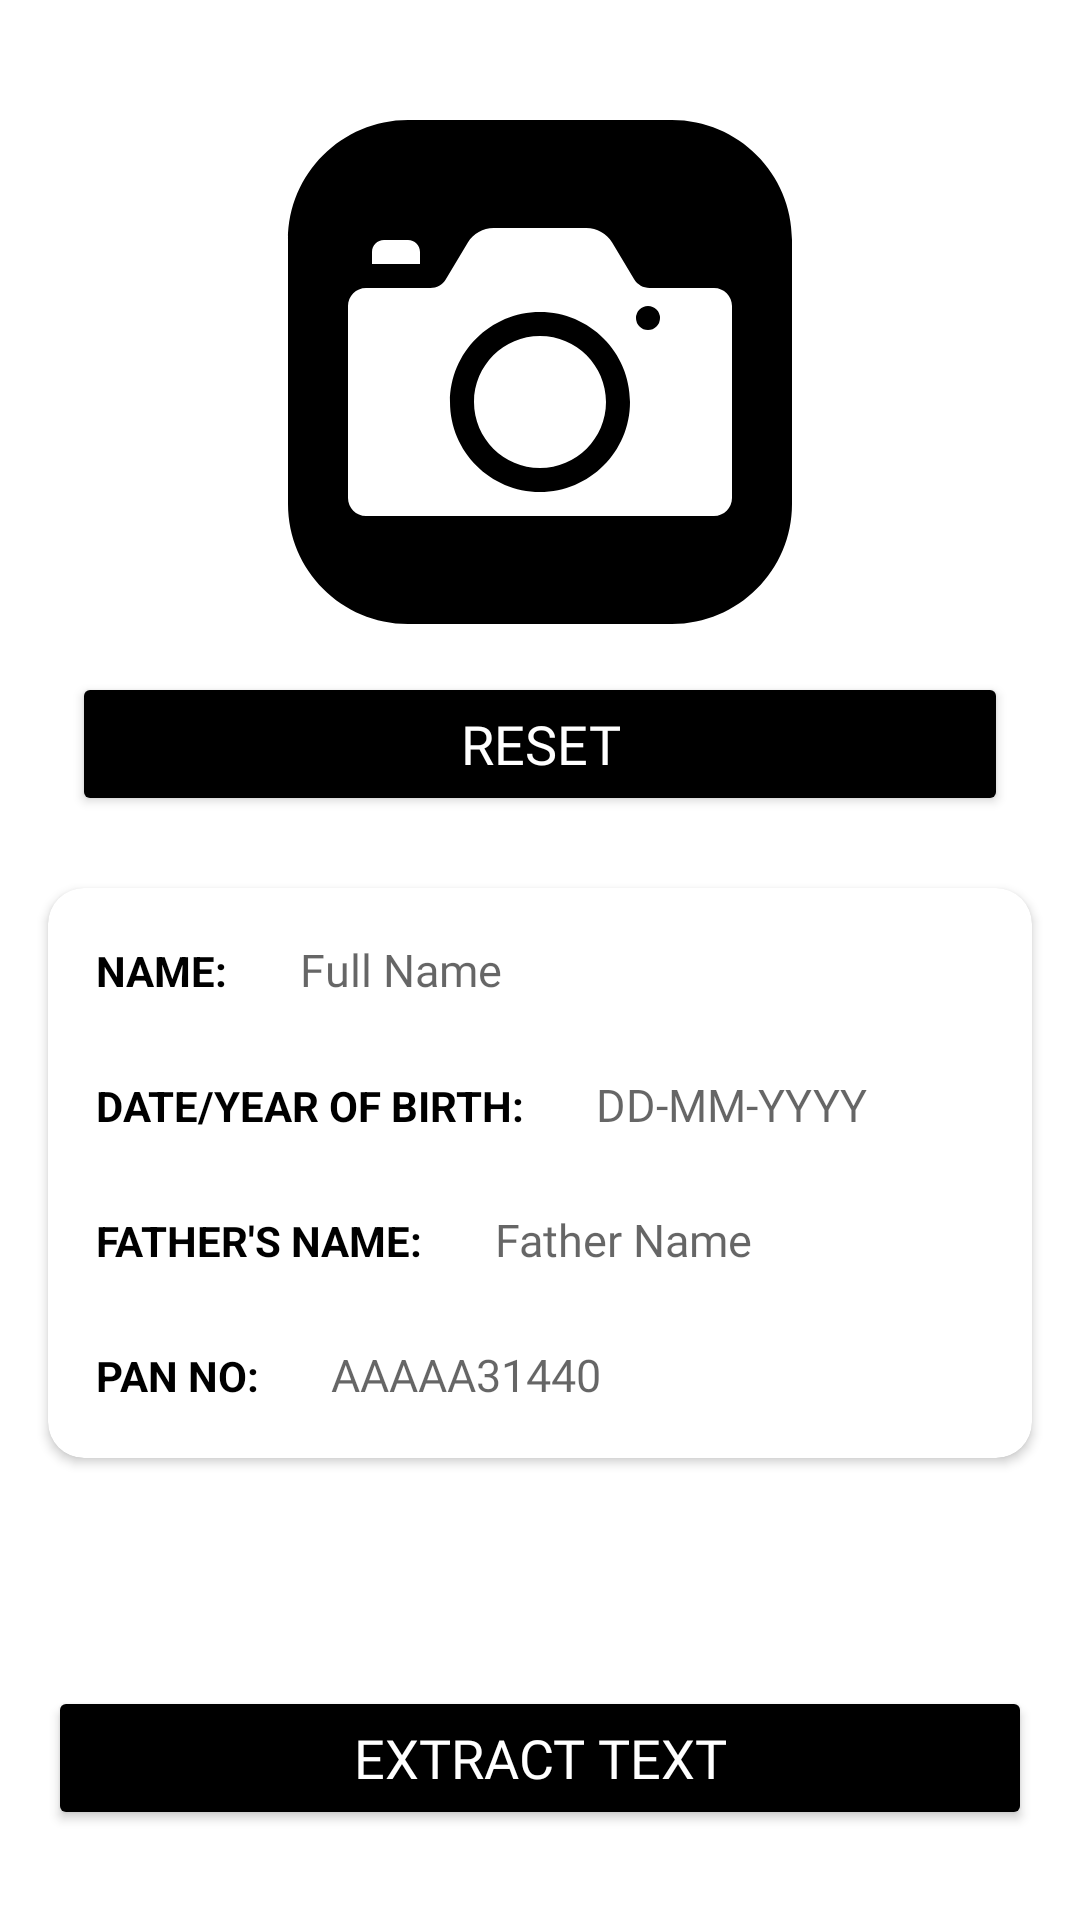

Produce the Android XML layout that renders to this screen, including the resource entries it uses.
<!-- AndroidManifest.xml: application theme Theme.IdentityExtractor -->
<!-- res/layout/activity_pan_card.xml -->
<?xml version="1.0" encoding="utf-8"?>
<RelativeLayout xmlns:android="http://schemas.android.com/apk/res/android"
    xmlns:app="http://schemas.android.com/apk/res-auto"
    xmlns:tools="http://schemas.android.com/tools"
    android:layout_width="match_parent"
    android:layout_height="match_parent"
    android:descendantFocusability="beforeDescendants"
    android:focusableInTouchMode="true"
    android:background="@color/white"
    tools:context=".Activities.PanCardActivity">

    <ScrollView
        android:layout_width="match_parent"
        android:layout_height="wrap_content"
        android:id="@+id/scrollView"
        android:layout_alignParentTop="true"
        android:layout_marginTop="16dp"
        android:layout_marginBottom="16dp">

        <LinearLayout
            android:layout_width="match_parent"
            android:layout_height="wrap_content"
            android:orientation="vertical">

            <LinearLayout
                android:layout_width="match_parent"
                android:layout_height="wrap_content"
                android:orientation="vertical"
                android:layout_margin="8dp">

                <ImageView
                    android:layout_width="200dp"
                    android:layout_height="200dp"
                    android:id="@+id/imageView"
                    android:layout_gravity="center"
                    android:layout_marginStart="16dp"
                    android:layout_marginEnd="16dp"
                    android:clickable="true"
                    android:focusable="true"
                    android:background="?android:attr/selectableItemBackground"
                    android:onClick="takePanPicture"
                    android:src="@drawable/ic_camera_back"/>

                <Button
                    android:layout_width="match_parent"
                    android:layout_height="wrap_content"
                    android:id="@+id/reset"
                    android:text="RESET"
                    android:onClick="reset"
                    android:backgroundTint="@color/black"
                    android:layout_gravity="center"
                    android:textColor="@color/white"
                    android:textSize="18sp"
                    android:layout_marginStart="16dp"
                    android:layout_marginEnd="16dp"
                    android:fontFamily="@font/poppins_semibold"
                    android:visibility="visible"/>

            </LinearLayout>

            <androidx.cardview.widget.CardView
                android:layout_width="match_parent"
                android:layout_height="wrap_content"
                android:layout_margin="16dp"
                android:backgroundTint="@color/white"
                android:id="@+id/indo_card_view"
                app:cardCornerRadius="12dp"
                android:elevation="8dp">

                <LinearLayout
                    android:layout_width="match_parent"
                    android:layout_height="wrap_content"
                    android:orientation="vertical">

                    <LinearLayout
                        android:layout_width="match_parent"
                        android:layout_height="wrap_content"
                        android:layout_marginTop="10dp"
                        android:orientation="horizontal">

                        <TextView
                            android:layout_width="wrap_content"
                            android:layout_height="wrap_content"
                            android:id="@+id/label_name"
                            android:layout_marginStart="16dp"
                            android:layout_marginEnd="16dp"
                            android:layout_marginTop="8dp"
                            android:layout_marginBottom="8dp"
                            android:text="Name:"
                            android:textAllCaps="true"
                            android:textColor="@color/black"
                            android:textSize="14sp"
                            android:textStyle="bold"/>

                        <EditText
                            android:layout_width="0dp"
                            android:layout_height="wrap_content"
                            android:id="@+id/name_editText"
                            android:layout_margin="8dp"
                            android:layout_weight="1"
                            android:hint="Full Name"
                            android:textAllCaps="true"
                            android:textColor="@color/black"
                            android:textSize="15sp"
                            android:fontFamily="@font/poppins_regular"
                            android:includeFontPadding="false"
                            android:background="@null"/>

                    </LinearLayout>

                    <LinearLayout
                        android:layout_width="match_parent"
                        android:layout_height="wrap_content"
                        android:layout_marginTop="10dp"
                        android:orientation="horizontal">

                        <TextView
                            android:layout_width="wrap_content"
                            android:layout_height="wrap_content"
                            android:id="@+id/yob_label"
                            android:layout_marginStart="16dp"
                            android:layout_marginEnd="16dp"
                            android:layout_marginTop="8dp"
                            android:layout_marginBottom="8dp"
                            android:text="Date/Year Of Birth:"
                            android:textAllCaps="true"
                            android:textColor="@color/black"
                            android:textSize="14sp"
                            android:textStyle="bold"/>

                        <EditText
                            android:layout_width="0dp"
                            android:layout_height="wrap_content"
                            android:id="@+id/yob_editText"
                            android:layout_margin="8dp"
                            android:layout_weight="1"
                            android:hint="DD-MM-YYYY"
                            android:textAllCaps="true"
                            android:textColor="@color/black"
                            android:textSize="15sp"
                            android:fontFamily="@font/poppins_regular"
                            android:includeFontPadding="false"
                            android:background="@null"/>

                    </LinearLayout>

                    <LinearLayout
                        android:layout_width="match_parent"
                        android:layout_height="wrap_content"
                        android:layout_marginTop="10dp"
                        android:orientation="horizontal">

                        <TextView
                            android:layout_width="wrap_content"
                            android:layout_height="wrap_content"
                            android:id="@+id/father_label"
                            android:layout_marginStart="16dp"
                            android:layout_marginEnd="16dp"
                            android:layout_marginTop="8dp"
                            android:layout_marginBottom="8dp"
                            android:text="Father's Name:"
                            android:textAllCaps="true"
                            android:textColor="@color/black"
                            android:textSize="14sp"
                            android:textStyle="bold"/>

                        <EditText
                            android:layout_width="0dp"
                            android:layout_height="wrap_content"
                            android:id="@+id/father_editText"
                            android:layout_margin="8dp"
                            android:layout_weight="1"
                            android:hint="Father Name"
                            android:textColor="@color/black"
                            android:textAllCaps="true"
                            android:textSize="15sp"
                            android:fontFamily="@font/poppins_regular"
                            android:includeFontPadding="false"
                            android:background="@null"/>

                    </LinearLayout>

                    <LinearLayout
                        android:layout_width="match_parent"
                        android:layout_height="wrap_content"
                        android:layout_marginTop="10dp"
                        android:layout_marginBottom="10dp"
                        android:orientation="horizontal">

                        <TextView
                            android:layout_width="wrap_content"
                            android:layout_height="wrap_content"
                            android:id="@+id/panNo_label"
                            android:layout_marginStart="16dp"
                            android:layout_marginEnd="16dp"
                            android:layout_marginTop="8dp"
                            android:layout_marginBottom="8dp"
                            android:text="Pan No:"
                            android:textAllCaps="true"
                            android:textColor="@color/black"
                            android:textSize="14sp"
                            android:textStyle="bold"/>

                        <EditText
                            android:layout_width="0dp"
                            android:layout_height="wrap_content"
                            android:id="@+id/pan_editText"
                            android:layout_margin="8dp"
                            android:layout_weight="1"
                            android:hint="AAAAA31440"
                            android:textColor="@color/black"
                            android:textSize="15sp"
                            android:textAllCaps="true"
                            android:fontFamily="@font/poppins_regular"
                            android:includeFontPadding="false"
                            android:background="@null"/>

                    </LinearLayout>

                </LinearLayout>

            </androidx.cardview.widget.CardView>


        </LinearLayout>


    </ScrollView>

    <Button
        android:layout_width="match_parent"
        android:layout_height="wrap_content"
        android:backgroundTint="@color/black"
        android:id="@+id/ocr"
        android:text="Extract Text"
        android:layout_alignParentBottom="true"
        android:layout_marginBottom="30dp"
        android:textColor="@color/white"
        android:textSize="18sp"
        android:layout_marginStart="16dp"
        android:layout_marginEnd="16dp"
        android:fontFamily="@font/poppins_semibold"
        android:onClick="extractInfo"/>

</RelativeLayout>
<!-- resources referenced by this layout -->
<resources>
  <color name="black">#FF000000</color>
  <color name="white">#FFFFFFFF</color>
  <!-- drawable ic_camera_back (drawable) -->
  <vector xmlns:android="http://schemas.android.com/apk/res/android"
      android:width="64dp"
      android:height="64dp"
      android:viewportWidth="50"
      android:viewportHeight="50">
    <path
        android:pathData="M14,4C8.486,4 4,8.486 4,14L4,36C4,41.514 8.486,46 14,46L36,46C41.514,46 46,41.514 46,36L46,14C46,8.486 41.514,4 36,4L14,4zM21.1328,13L28.8672,13C29.7402,13 30.5607,13.4649 31.0117,14.2129L32.8457,17.2734C33.1147,17.7214 33.6088,18 34.1328,18L39.5,18C40.327,18 41,18.673 41,19.5L41,35.5C41,36.327 40.327,37 39.5,37L10.5,37C9.673,37 9,36.327 9,35.5L9,19.5C9,18.673 9.673,18 10.5,18L15.8672,18C16.3902,18 16.8853,17.7215 17.1543,17.2715L18.9883,14.2129C19.4383,13.4649 20.2598,13 21.1328,13zM12,14L14,14C14.552,14 15,14.448 15,15L15,16L11,16L11,15C11,14.448 11.448,14 12,14zM34,19.5A1,1 0,0 0,34 21.5A1,1 0,0 0,34 19.5zM25,20C20.864,20 17.5,23.364 17.5,27.5C17.5,31.636 20.864,35 25,35C29.136,35 32.5,31.636 32.5,27.5C32.5,23.364 29.136,20 25,20zM25,22C28.032,22 30.5,24.468 30.5,27.5C30.5,30.532 28.032,33 25,33C21.968,33 19.5,30.532 19.5,27.5C19.5,24.468 21.968,22 25,22z"
        android:fillColor="#000000"/>
  </vector>
  <style name="Theme.IdentityExtractor" parent="Theme.MaterialComponents.DayNight.DarkActionBar">
          
          <item name="colorPrimary">@color/black</item>
          <item name="colorPrimaryVariant">@color/black</item>
          <item name="colorOnPrimary">@color/white</item>
          
          <item name="colorSecondary">@color/teal_200</item>
          <item name="colorSecondaryVariant">@color/teal_700</item>
          <item name="colorOnSecondary">@color/black</item>
          
          <item name="android:statusBarColor" tools:targetApi="l">?attr/colorPrimaryVariant</item>
          
      </style>
  <color name="teal_200">#FF03DAC5</color>
  <color name="teal_700">#FF018786</color>
</resources>
